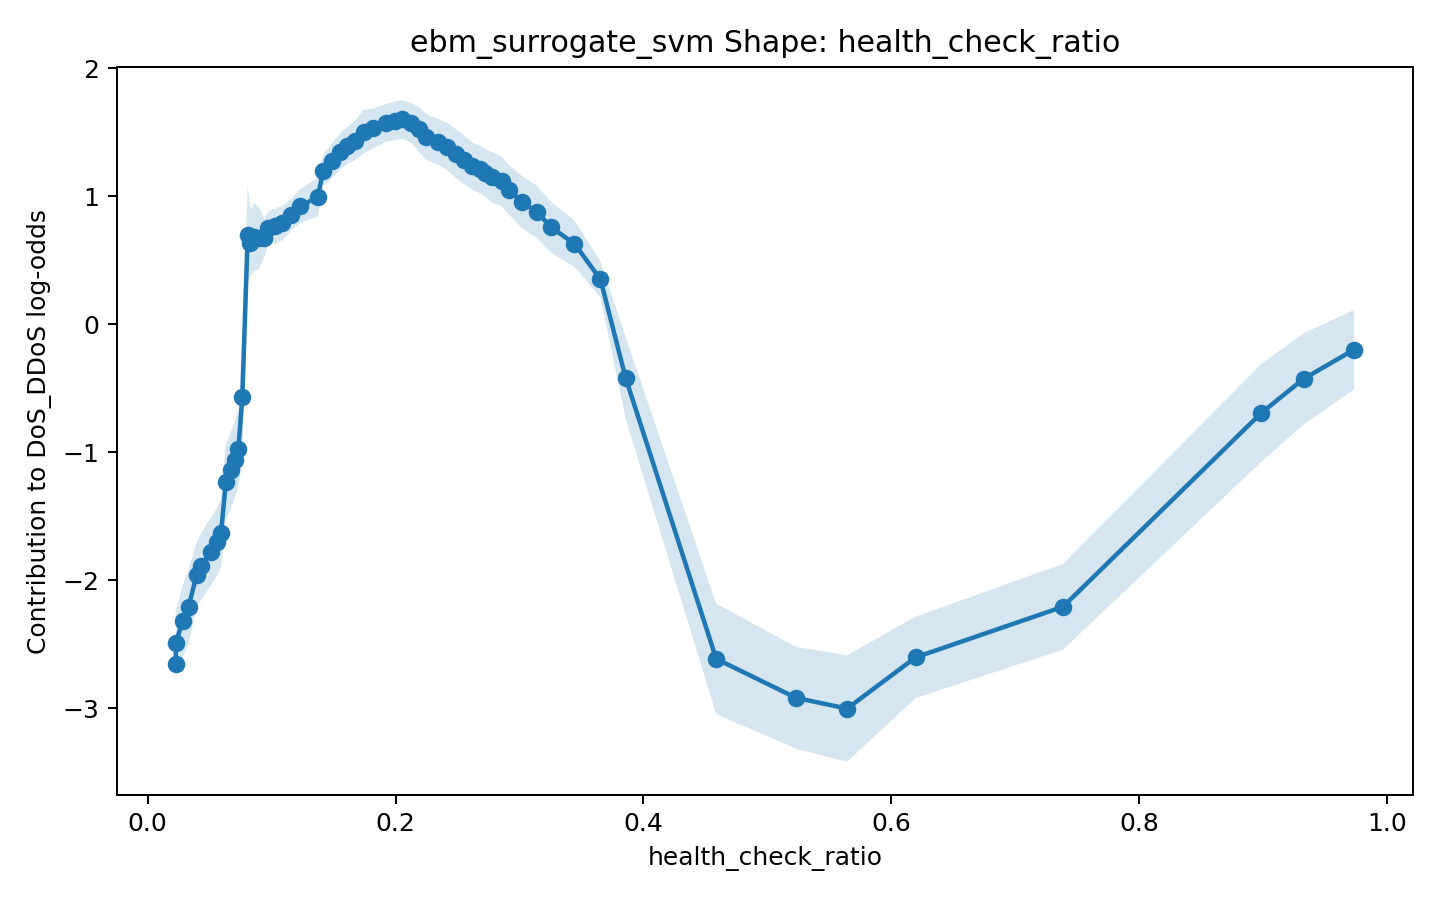

The file beside this chart, header and first rows:
x, score, lower_bound, upper_bound
0.02273, -2.654, -2.895, -2.412
0.02276, -2.49, -2.75, -2.229
0.02831, -2.32, -2.596, -2.043
0.03305, -2.206, -2.502, -1.911
0.03956, -1.958, -2.211, -1.706
0.04326, -1.89, -2.153, -1.626
0.0511, -1.776, -2.039, -1.512
0.05581, -1.704, -1.969, -1.44
0.05926, -1.631, -1.896, -1.365
0.06307, -1.235, -1.529, -0.9402
0.06728, -1.138, -1.439, -0.8369
0.07028, -1.058, -1.354, -0.7621
0.07327, -0.9712, -1.265, -0.6775
0.07643, -0.5672, -1.058, -0.07663
0.08075, 0.701, 0.3206, 1.081
0.08296, 0.6341, 0.3732, 0.8951
0.08583, 0.6819, 0.4174, 0.9464
0.08956, 0.673, 0.4271, 0.9189
0.09424, 0.6775, 0.5308, 0.8243
0.09727, 0.7522, 0.6248, 0.8796
0.1026, 0.7667, 0.6278, 0.9056
0.1087, 0.792, 0.659, 0.9249
0.116, 0.8582, 0.7351, 0.9813
0.1231, 0.9253, 0.7923, 1.058
0.1373, 0.9935, 0.8431, 1.144
0.1417, 1.202, 1.079, 1.325
0.1486, 1.279, 1.144, 1.414
0.1551, 1.35, 1.21, 1.49
0.1613, 1.398, 1.252, 1.543
0.1673, 1.437, 1.284, 1.59
0.1743, 1.506, 1.335, 1.677
0.1817, 1.532, 1.375, 1.688
0.1926, 1.575, 1.428, 1.723
0.1998, 1.591, 1.438, 1.743
0.2056, 1.601, 1.451, 1.751
0.2124, 1.574, 1.419, 1.73
0.2189, 1.525, 1.351, 1.699
0.2245, 1.466, 1.286, 1.646
0.2347, 1.425, 1.247, 1.604
0.2417, 1.39, 1.204, 1.576
0.2489, 1.335, 1.145, 1.524
0.2549, 1.288, 1.097, 1.479
0.2621, 1.235, 1.05, 1.42
0.2679, 1.212, 1.026, 1.398
0.2722, 1.186, 1.001, 1.372
0.2775, 1.152, 0.9552, 1.349
0.2857, 1.117, 0.925, 1.309
0.2917, 1.051, 0.8578, 1.244
0.302, 0.9545, 0.7492, 1.16
0.314, 0.8807, 0.6764, 1.085
0.3255, 0.7586, 0.5598, 0.9574
0.3443, 0.6309, 0.4502, 0.8116
0.3654, 0.3516, 0.2109, 0.4922
0.3857, -0.4181, -0.7383, -0.09782
0.4587, -2.614, -3.045, -2.183
0.5231, -2.919, -3.317, -2.521
0.5643, -3.002, -3.418, -2.587
0.6196, -2.602, -2.921, -2.284
0.7385, -2.207, -2.541, -1.872
0.8983, -0.6943, -1.077, -0.3117
... 2 more rows
